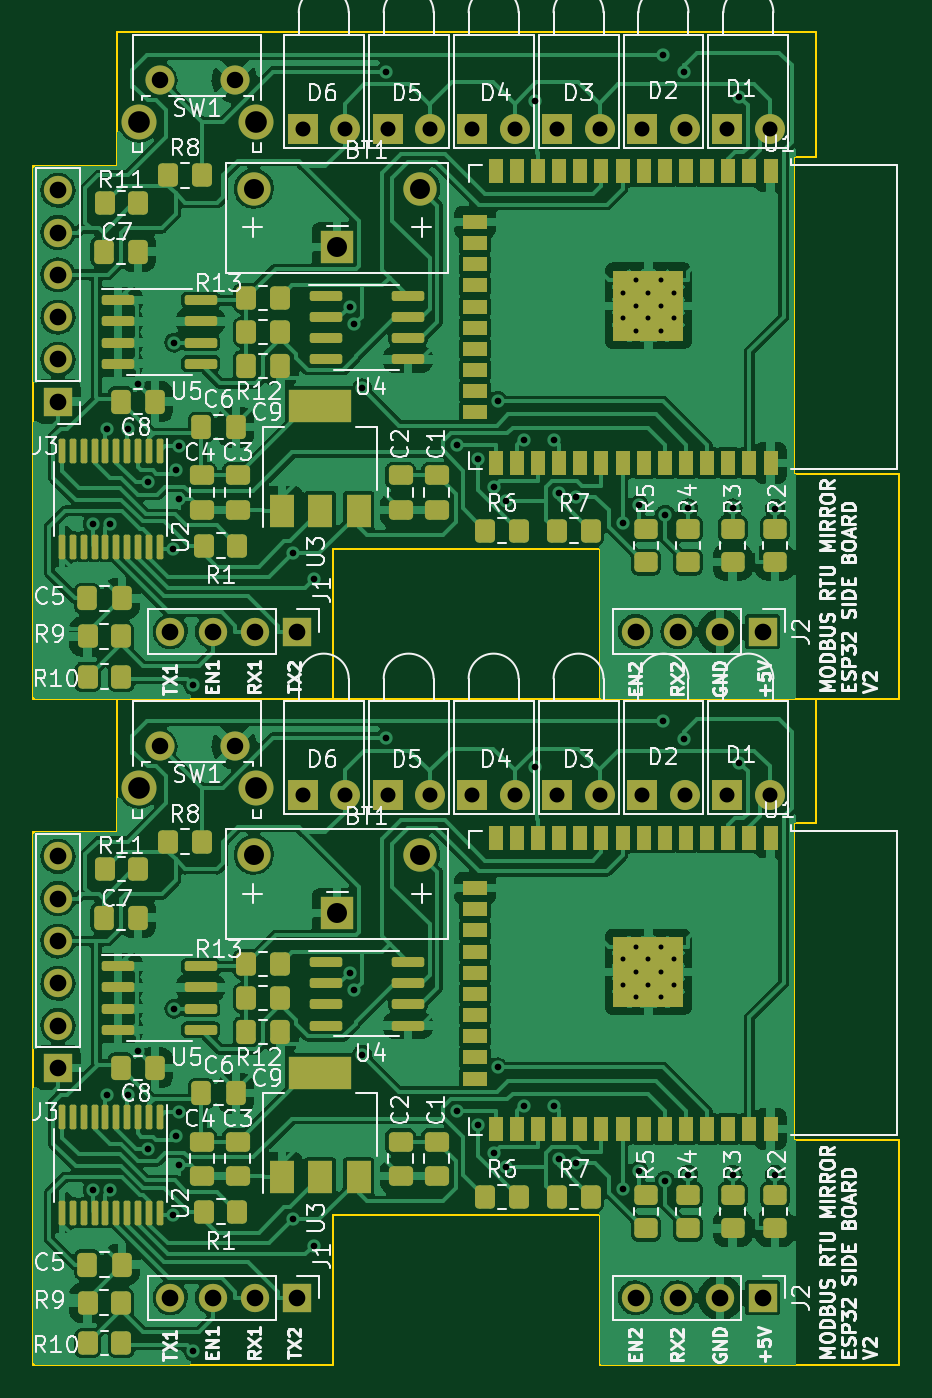
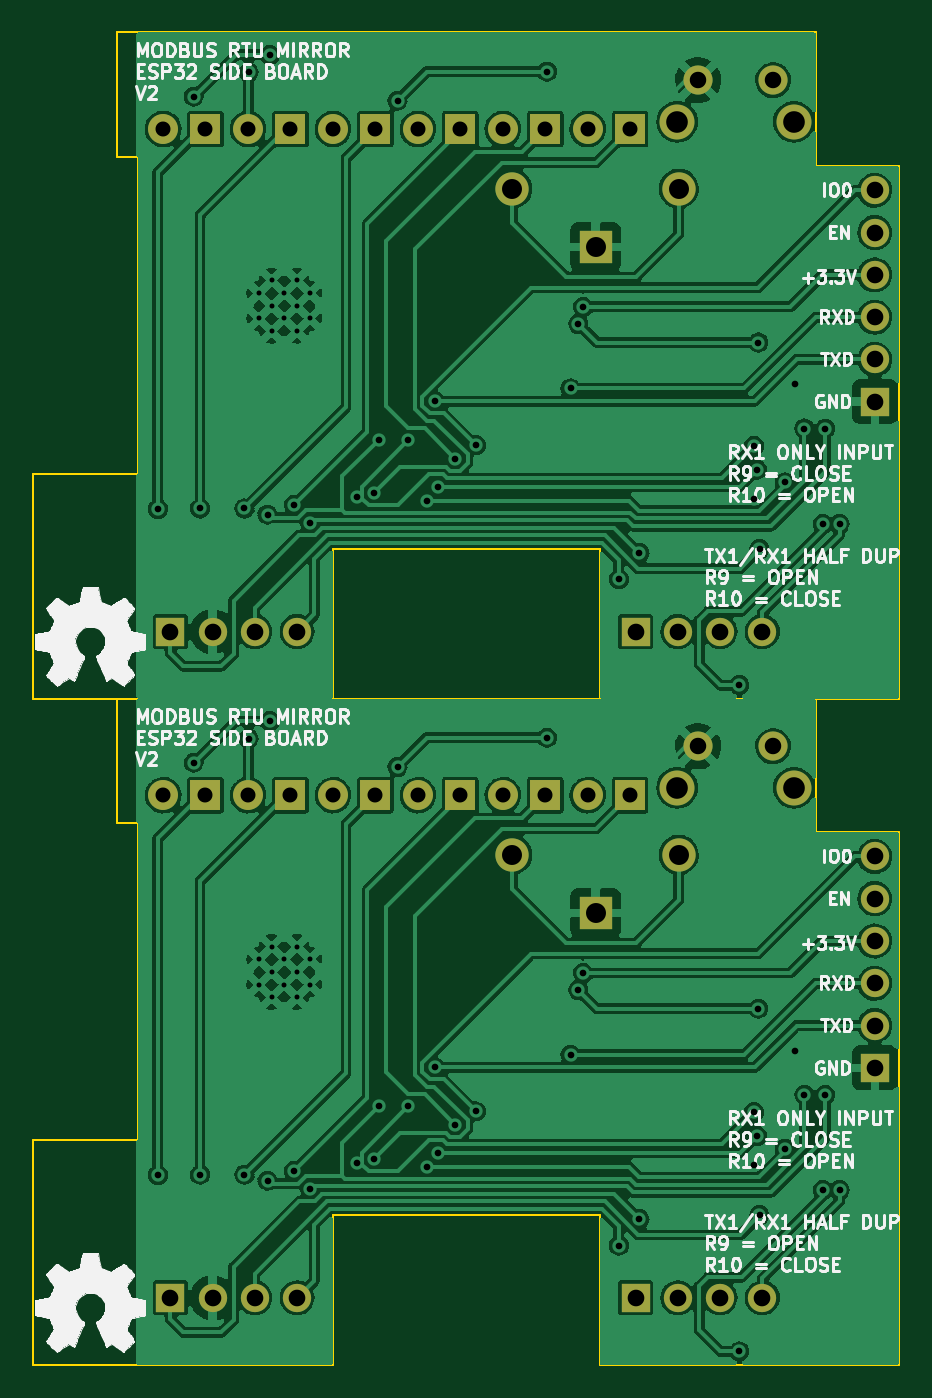
Circuit board: 11 layer files. Board 52.0 x 80.0 mm.
- bottom_copper: -B_Cu.gbr (255109 bytes)
- bottom_mask: -B_Mask.gbr (2920 bytes)
- paste: -B_Paste.gbr (503 bytes)
- bottom_silk: -B_Silkscreen.gbr (88273 bytes)
- outline: -Edge_Cuts.gbr (1925 bytes)
- top_copper: -F_Cu.gbr (339621 bytes)
- top_mask: -F_Mask.gbr (12329 bytes)
- paste: -F_Paste.gbr (9654 bytes)
- top_silk: -F_Silkscreen.gbr (95610 bytes)
- drill: -NPTH.drl (332 bytes)
- drill: -PTH.drl (3496 bytes)

=== bottom_copper: -B_Cu.gbr (255109 bytes, source omitted) ===
=== bottom_mask: -B_Mask.gbr ===
%TF.GenerationSoftware,KiCad,Pcbnew,6.0.11-2627ca5db0~126~ubuntu20.04.1*%
%TF.CreationDate,2025-02-02T15:33:34-05:00*%
%TF.ProjectId,,58585858-[number-redacted]-[number-redacted],rev?*%
%TF.SameCoordinates,Original*%
%TF.FileFunction,Soldermask,Bot*%
%TF.FilePolarity,Negative*%
%FSLAX46Y46*%
G04 Gerber Fmt 4.6, Leading zero omitted, Abs format (unit mm)*
G04 Created by KiCad (PCBNEW 6.0.11-2627ca5db0~126~ubuntu20.04.1) date 2025-02-02 15:33:34*
%MOMM*%
%LPD*%
G01*
G04 APERTURE LIST*
%ADD10R,1.700000X1.700000*%
%ADD11O,1.700000X1.700000*%
%ADD12R,1.800000X1.800000*%
%ADD13C,1.800000*%
%ADD14C,2.000000*%
%ADD15R,2.000000X2.000000*%
%ADD16C,2.100000*%
%ADD17C,1.750000*%
G04 APERTURE END LIST*
D10*
%TO.C,J3*%
X81661000Y-108167000D03*
D11*
X81661000Y-105627000D03*
X81661000Y-103087000D03*
X81661000Y-100547000D03*
X81661000Y-98007000D03*
X81661000Y-95467000D03*
%TD*%
D12*
%TO.C,D4*%
X106551000Y-91793000D03*
D13*
X109091000Y-91793000D03*
%TD*%
D12*
%TO.C,D3*%
X111651000Y-91793000D03*
D13*
X114191000Y-91793000D03*
%TD*%
D12*
%TO.C,D2*%
X116751000Y-91793000D03*
D13*
X119291000Y-91793000D03*
%TD*%
D14*
%TO.C,BT1*%
X93425000Y-95368000D03*
X103425000Y-95368000D03*
D15*
X98425000Y-98868000D03*
%TD*%
D12*
%TO.C,D1*%
X121851000Y-91793000D03*
D13*
X124391000Y-91793000D03*
%TD*%
D10*
%TO.C,J1*%
X96028000Y-121973000D03*
D11*
X93488000Y-121973000D03*
X90948000Y-121973000D03*
X88408000Y-121973000D03*
%TD*%
D16*
%TO.C,SW1*%
X93528000Y-91350500D03*
X86518000Y-91350500D03*
D17*
X87768000Y-88860500D03*
X92268000Y-88860500D03*
%TD*%
D12*
%TO.C,D6*%
X96351000Y-91793000D03*
D13*
X98891000Y-91793000D03*
%TD*%
D10*
%TO.C,J2*%
X123968000Y-121973000D03*
D11*
X121428000Y-121973000D03*
X118888000Y-121973000D03*
X116348000Y-121973000D03*
%TD*%
D12*
%TO.C,D5*%
X101451000Y-91793000D03*
D13*
X103991000Y-91793000D03*
%TD*%
D12*
%TO.C,D2*%
X116751000Y-51793000D03*
D13*
X119291000Y-51793000D03*
%TD*%
D14*
%TO.C,BT1*%
X93425000Y-55368000D03*
X103425000Y-55368000D03*
D15*
X98425000Y-58868000D03*
%TD*%
D12*
%TO.C,D1*%
X121851000Y-51793000D03*
D13*
X124391000Y-51793000D03*
%TD*%
D12*
%TO.C,D3*%
X111651000Y-51793000D03*
D13*
X114191000Y-51793000D03*
%TD*%
D10*
%TO.C,J3*%
X81661000Y-68167000D03*
D11*
X81661000Y-65627000D03*
X81661000Y-63087000D03*
X81661000Y-60547000D03*
X81661000Y-58007000D03*
X81661000Y-55467000D03*
%TD*%
D12*
%TO.C,D4*%
X106551000Y-51793000D03*
D13*
X109091000Y-51793000D03*
%TD*%
D10*
%TO.C,J1*%
X96028000Y-81973000D03*
D11*
X93488000Y-81973000D03*
X90948000Y-81973000D03*
X88408000Y-81973000D03*
%TD*%
D12*
%TO.C,D6*%
X96351000Y-51793000D03*
D13*
X98891000Y-51793000D03*
%TD*%
D16*
%TO.C,SW1*%
X93528000Y-51350500D03*
X86518000Y-51350500D03*
D17*
X87768000Y-48860500D03*
X92268000Y-48860500D03*
%TD*%
D10*
%TO.C,J2*%
X123968000Y-81973000D03*
D11*
X121428000Y-81973000D03*
X118888000Y-81973000D03*
X116348000Y-81973000D03*
%TD*%
D12*
%TO.C,D5*%
X101451000Y-51793000D03*
D13*
X103991000Y-51793000D03*
%TD*%
M02*

=== paste: -B_Paste.gbr ===
%TF.GenerationSoftware,KiCad,Pcbnew,6.0.11-2627ca5db0~126~ubuntu20.04.1*%
%TF.CreationDate,2025-02-02T15:33:34-05:00*%
%TF.ProjectId,,58585858-[number-redacted]-[number-redacted],rev?*%
%TF.SameCoordinates,Original*%
%TF.FileFunction,Paste,Bot*%
%TF.FilePolarity,Positive*%
%FSLAX46Y46*%
G04 Gerber Fmt 4.6, Leading zero omitted, Abs format (unit mm)*
G04 Created by KiCad (PCBNEW 6.0.11-2627ca5db0~126~ubuntu20.04.1) date 2025-02-02 15:33:34*
%MOMM*%
%LPD*%
G01*
G04 APERTURE LIST*
G04 APERTURE END LIST*
M02*

=== bottom_silk: -B_Silkscreen.gbr (88273 bytes, source omitted) ===
=== outline: -Edge_Cuts.gbr ===
%TF.GenerationSoftware,KiCad,Pcbnew,6.0.11-2627ca5db0~126~ubuntu20.04.1*%
%TF.CreationDate,2025-02-02T15:33:35-05:00*%
%TF.ProjectId,,58585858-[number-redacted]-[number-redacted],rev?*%
%TF.SameCoordinates,Original*%
%TF.FileFunction,Profile,NP*%
%FSLAX46Y46*%
G04 Gerber Fmt 4.6, Leading zero omitted, Abs format (unit mm)*
G04 Created by KiCad (PCBNEW 6.0.11-2627ca5db0~126~ubuntu20.04.1) date 2025-02-02 15:33:35*
%MOMM*%
%LPD*%
G01*
G04 APERTURE LIST*
%TA.AperFunction,Profile*%
%ADD10C,0.100000*%
%TD*%
G04 APERTURE END LIST*
D10*
X114188000Y-125993000D02*
X132188000Y-125993000D01*
X98188000Y-116993000D02*
X114188000Y-116993000D01*
X132188000Y-125993000D02*
X132188000Y-112493000D01*
X80188000Y-125993000D02*
X98188000Y-125993000D01*
X98188000Y-125993000D02*
X98188000Y-116993000D01*
X85188000Y-85993000D02*
X127188000Y-85993000D01*
X114188000Y-125993000D02*
X114188000Y-116993000D01*
X127188000Y-93493000D02*
X125888000Y-93493000D01*
X85188000Y-93993000D02*
X85188000Y-85993000D01*
X125888000Y-93493000D02*
X125888000Y-112493000D01*
X80188000Y-93993000D02*
X85188000Y-93993000D01*
X80188000Y-125993000D02*
X80188000Y-93993000D01*
X125888000Y-112493000D02*
X132188000Y-112493000D01*
X127188000Y-93493000D02*
X127188000Y-85993000D01*
X80188000Y-85993000D02*
X98188000Y-85993000D01*
X98188000Y-76993000D02*
X114188000Y-76993000D01*
X132188000Y-85993000D02*
X132188000Y-72493000D01*
X98188000Y-85993000D02*
X98188000Y-76993000D01*
X114188000Y-85993000D02*
X132188000Y-85993000D01*
X127188000Y-53493000D02*
X127188000Y-45993000D01*
X125888000Y-72493000D02*
X132188000Y-72493000D01*
X80188000Y-85993000D02*
X80188000Y-53993000D01*
X80188000Y-53993000D02*
X85188000Y-53993000D01*
X125888000Y-53493000D02*
X125888000Y-72493000D01*
X85188000Y-53993000D02*
X85188000Y-45993000D01*
X127188000Y-53493000D02*
X125888000Y-53493000D01*
X114188000Y-85993000D02*
X114188000Y-76993000D01*
X85188000Y-45993000D02*
X127188000Y-45993000D01*
M02*

=== top_copper: -F_Cu.gbr (339621 bytes, source omitted) ===
=== top_mask: -F_Mask.gbr (12329 bytes, source omitted) ===
=== paste: -F_Paste.gbr (9654 bytes, source omitted) ===
=== top_silk: -F_Silkscreen.gbr (95610 bytes, source omitted) ===
=== drill: -NPTH.drl ===
M48
; DRILL file {KiCad 6.0.11-2627ca5db0~126~ubuntu20.04.1} date dom 02 feb 2025 15:33:25
; FORMAT={-:-/ absolute / metric / decimal}
; #@! TF.CreationDate,2025-02-02T15:33:25-05:00
; #@! TF.GenerationSoftware,Kicad,Pcbnew,6.0.11-2627ca5db0~126~ubuntu20.04.1
; #@! TF.FileFunction,NonPlated,1,2,NPTH
FMAT,2
METRIC
%
G90
G05
T0
M30

=== drill: -PTH.drl ===
M48
; DRILL file {KiCad 6.0.11-2627ca5db0~126~ubuntu20.04.1} date dom 02 feb 2025 15:33:25
; FORMAT={-:-/ absolute / metric / decimal}
; #@! TF.CreationDate,2025-02-02T15:33:25-05:00
; #@! TF.GenerationSoftware,Kicad,Pcbnew,6.0.11-2627ca5db0~126~ubuntu20.04.1
; #@! TF.FileFunction,Plated,1,2,PTH
FMAT,2
METRIC
; #@! TA.AperFunction,Plated,PTH,ComponentDrill
T1C0.300
; #@! TA.AperFunction,Plated,PTH,ViaDrill
T2C0.400
; #@! TA.AperFunction,Plated,PTH,ComponentDrill
T3C0.900
; #@! TA.AperFunction,Plated,PTH,ComponentDrill
T4C0.990
; #@! TA.AperFunction,Plated,PTH,ComponentDrill
T5C1.000
; #@! TA.AperFunction,Plated,PTH,ComponentDrill
T6C1.200
; #@! TA.AperFunction,Plated,PTH,ComponentDrill
T7C1.300
%
G90
G05
T1
X115.59Y-61.645
X115.59Y-63.169
X115.59Y-101.644
X115.59Y-103.169
X116.352Y-60.882
X116.352Y-62.407
X116.352Y-63.932
X116.352Y-100.882
X116.352Y-102.407
X116.352Y-103.932
X117.115Y-61.645
X117.115Y-63.169
X117.115Y-101.644
X117.115Y-103.169
X117.877Y-60.882
X117.877Y-62.407
X117.877Y-63.932
X117.877Y-100.882
X117.877Y-102.407
X117.877Y-103.932
X118.64Y-61.645
X118.64Y-63.169
X118.64Y-101.644
X118.64Y-103.169
T2
X83.776Y-75.499
X83.776Y-115.499
X84.634Y-69.781
X84.634Y-109.781
X84.785Y-75.504
X84.785Y-115.504
X85.884Y-69.777
X85.884Y-109.777
X86.452Y-67.129
X86.452Y-107.129
X87.055Y-73.017
X87.055Y-113.017
X88.582Y-77.011
X88.582Y-117.011
X88.648Y-64.611
X88.648Y-104.611
X88.722Y-72.251
X88.722Y-112.251
X88.91Y-70.828
X88.91Y-110.828
X88.929Y-73.996
X88.929Y-113.996
X89.789Y-85.185
X89.789Y-125.185
X95.789Y-77.254
X95.789Y-117.254
X97.028Y-78.835
X97.028Y-118.835
X99.168Y-62.474
X99.168Y-102.474
X99.459Y-63.491
X99.459Y-103.491
X99.93Y-67.372
X99.93Y-107.372
X101.346Y-48.343
X101.346Y-88.343
X105.619Y-70.774
X105.619Y-110.774
X106.867Y-71.577
X106.867Y-111.577
X107.861Y-73.272
X107.861Y-113.272
X108.057Y-68.132
X108.057Y-108.131
X108.561Y-74.106
X108.561Y-114.106
X109.667Y-70.481
X109.667Y-110.481
X110.319Y-50.089
X110.319Y-90.089
X111.459Y-70.483
X111.459Y-110.483
X111.723Y-73.647
X111.723Y-113.647
X112.739Y-73.873
X112.739Y-113.872
X115.562Y-75.445
X115.562Y-115.445
X116.532Y-74.35
X116.532Y-114.35
X117.983Y-47.339
X117.983Y-87.339
X118.121Y-74.945
X118.121Y-114.945
X119.253Y-48.392
X119.253Y-88.392
X119.507Y-74.575
X119.507Y-114.575
X122.174Y-74.575
X122.174Y-114.575
X122.555Y-49.841
X122.555Y-89.841
X124.714Y-74.602
X124.714Y-114.602
T3
X96.351Y-51.793
X96.351Y-91.793
X98.891Y-51.793
X98.891Y-91.793
X101.451Y-51.793
X101.451Y-91.793
X103.991Y-51.793
X103.991Y-91.793
X106.551Y-51.793
X106.551Y-91.793
X109.091Y-51.793
X109.091Y-91.793
X111.651Y-51.793
X111.651Y-91.793
X114.191Y-51.793
X114.191Y-91.793
X116.751Y-51.793
X116.751Y-91.793
X119.291Y-51.793
X119.291Y-91.793
X121.851Y-51.793
X121.851Y-91.793
X124.391Y-51.793
X124.391Y-91.793
T4
X87.768Y-48.86
X87.768Y-88.861
X92.268Y-48.86
X92.268Y-88.861
T5
X81.661Y-55.467
X81.661Y-58.007
X81.661Y-60.547
X81.661Y-63.087
X81.661Y-65.627
X81.661Y-68.167
X81.661Y-95.467
X81.661Y-98.007
X81.661Y-100.547
X81.661Y-103.087
X81.661Y-105.627
X81.661Y-108.167
X88.408Y-81.973
X88.408Y-121.973
X90.948Y-81.973
X90.948Y-121.973
X93.488Y-81.973
X93.488Y-121.973
X96.028Y-81.973
X96.028Y-121.973
X116.348Y-81.973
X116.348Y-121.973
X118.888Y-81.973
X118.888Y-121.973
X121.428Y-81.973
X121.428Y-121.973
X123.968Y-81.973
X123.968Y-121.973
T6
X93.425Y-55.368
X93.425Y-95.368
X98.425Y-58.868
X98.425Y-98.868
X103.425Y-55.368
X103.425Y-95.368
T7
X86.518Y-51.35
X86.518Y-91.35
X93.528Y-51.35
X93.528Y-91.35
T0
M30

